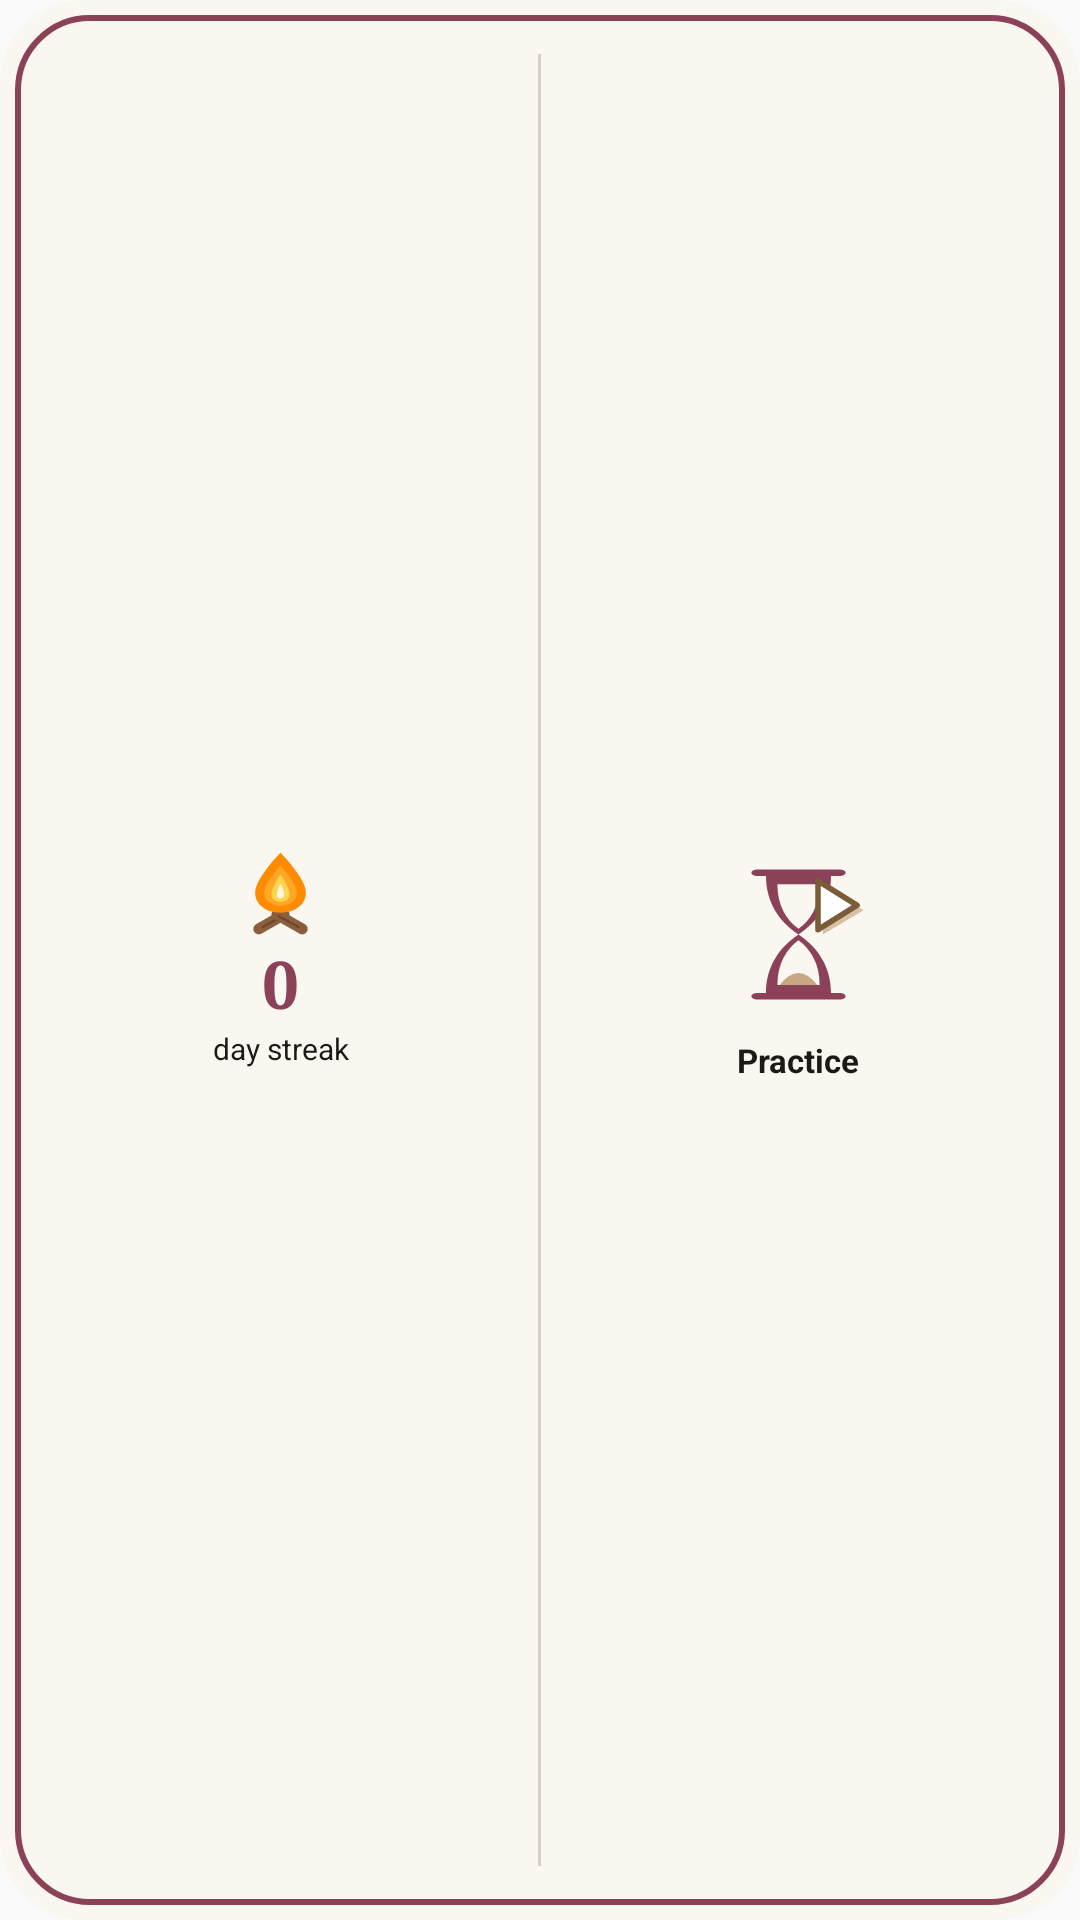

Android layout source for this screen:
<!-- AndroidManifest.xml: application theme AppTheme -->
<!-- res/layout/widget_combined_h.xml -->
<?xml version="1.0" encoding="utf-8"?>
<LinearLayout
    xmlns:android="http://schemas.android.com/apk/res/android"
    android:layout_width="match_parent"
    android:layout_height="match_parent"
    android:orientation="horizontal"
    android:background="@drawable/widget_background"
    android:padding="8dp"
    android:baselineAligned="false">

    
    <LinearLayout
        android:id="@+id/combo_streak_area"
        android:layout_width="0dp"
        android:layout_height="match_parent"
        android:layout_weight="1"
        android:orientation="vertical"
        android:gravity="center">

        <ViewFlipper
            android:id="@+id/combo_flame_flipper"
            android:layout_width="29dp"
            android:layout_height="29dp"
            android:autoStart="true"
            android:flipInterval="1100">

            <ImageView
                android:id="@+id/combo_flame_1"
                android:layout_width="match_parent"
                android:layout_height="match_parent"
                android:scaleType="fitCenter"
                android:src="@drawable/flame_active_1"
                android:contentDescription="@null" />

            <ImageView
                android:id="@+id/combo_flame_2"
                android:layout_width="match_parent"
                android:layout_height="match_parent"
                android:scaleType="fitCenter"
                android:src="@drawable/flame_active_2"
                android:contentDescription="@null" />

        </ViewFlipper>

        <TextView
            android:id="@+id/combo_streak_count"
            android:layout_width="wrap_content"
            android:layout_height="wrap_content"
            android:text="0"
            android:textSize="22sp"
            android:textStyle="bold"
            android:fontFamily="serif"
            android:textColor="#8B4157" />

        <TextView
            android:id="@+id/combo_streak_label"
            android:layout_width="wrap_content"
            android:layout_height="wrap_content"
            android:text="day streak"
            android:textSize="10sp"
            android:textColor="#1C1917" />

    </LinearLayout>

    
    <TextView
        android:layout_width="1dp"
        android:layout_height="match_parent"
        android:layout_marginTop="10dp"
        android:layout_marginBottom="10dp"
        android:background="#D6D0C8"
        android:text="" />

    
    <LinearLayout
        android:id="@+id/combo_practice_area"
        android:layout_width="0dp"
        android:layout_height="match_parent"
        android:layout_weight="1"
        android:orientation="vertical"
        android:gravity="center">

        <ImageView
            android:id="@+id/combo_practice_logo"
            android:layout_width="65dp"
            android:layout_height="65dp"
            android:src="@drawable/widget_hourglass_play"
            android:scaleType="fitCenter"
            android:contentDescription="@null" />

        <TextView
            android:id="@+id/combo_practice_label"
            android:layout_width="wrap_content"
            android:layout_height="wrap_content"
            android:text="Practice"
            android:textSize="11sp"
            android:textStyle="bold"
            android:textColor="#1C1917"
            android:layout_marginTop="2dp" />

    </LinearLayout>

</LinearLayout>
<!-- resources referenced by this layout -->
<resources>
  <!-- drawable widget_background (drawable) -->
  <?xml version="1.0" encoding="utf-8"?>
  <layer-list xmlns:android="http://schemas.android.com/apk/res/android">
      
      <item>
          <shape android:shape="rectangle">
              <solid android:color="#FAF6F0" />
              <corners android:radius="28dp" />
          </shape>
      </item>
      
      <item android:left="5dp" android:top="5dp" android:right="5dp" android:bottom="5dp">
          <shape android:shape="rectangle">
              <solid android:color="#FAF6F0" />
              <corners android:radius="24dp" />
              <stroke android:width="2dp" android:color="#8B4157" />
          </shape>
      </item>
  </layer-list>
  <!-- drawable widget_hourglass_play (drawable) -->
  <?xml version="1.0" encoding="utf-8"?>
  <vector xmlns:android="http://schemas.android.com/apk/res/android"
      android:width="48dp"
      android:height="48dp"
      android:viewportWidth="24"
      android:viewportHeight="24">
      
      <path
          android:fillColor="#8B4157"
          android:pathData="M7,4 L17,4 C17.5,4 17.8,4.2 17.8,4.4 L17.8,4.4 C17.8,4.6 17.5,4.8 17,4.8 L16,4.8 C16,8 14.4,10.4 12,12 C14.4,13.6 16,16 16,19.2 L17,19.2 C17.5,19.2 17.8,19.4 17.8,19.6 L17.8,19.6 C17.8,19.8 17.5,20 17,20 L7,20 C6.5,20 6.2,19.8 6.2,19.6 L6.2,19.6 C6.2,19.4 6.5,19.2 7,19.2 L8,19.2 C8,16 9.6,13.6 12,12 C9.6,10.4 8,8 8,4.8 L7,4.8 C6.5,4.8 6.2,4.6 6.2,4.4 L6.2,4.4 C6.2,4.2 6.5,4 7,4 Z" />
      
      <path
          android:fillColor="#FAF6F0"
          android:pathData="M9.4,5.8 C9.4,8.4 10.5,10.2 12,11.3 C13.5,10.2 14.6,8.4 14.6,5.8 Z" />
      
      <path
          android:fillColor="#FAF6F0"
          android:pathData="M9.4,18.2 C9.4,15.6 10.5,13.8 12,12.7 C13.5,13.8 14.6,15.6 14.6,18.2 Z" />
      
      <path
          android:fillColor="#C8A882"
          android:pathData="M9.7,18.2 Q12,15.3 14.3,18.2 Z" />
      
      <path
          android:fillColor="#C8A882"
          android:fillAlpha="0.7"
          android:pathData="M15.0,6.0 L15.0,12.0 L20.0,9.0 Z" />
      
      <path
          android:fillColor="#FFFFFF"
          android:strokeColor="#7A5C38"
          android:strokeWidth="0.7"
          android:strokeLineJoin="round"
          android:pathData="M14.4,5.4 L14.4,11.4 L19.2,8.4 Z" />
  </vector>
  <style name="AppTheme" parent="Theme.AppCompat.Light.DarkActionBar">
          
          <item name="colorPrimary">@color/colorPrimary</item>
          <item name="colorPrimaryDark">@color/colorPrimaryDark</item>
          <item name="colorAccent">@color/colorAccent</item>
      </style>
  <color name="colorPrimary">#8B4157</color>
  <color name="colorPrimaryDark">#6E3344</color>
  <color name="colorAccent">#8B4157</color>
</resources>
